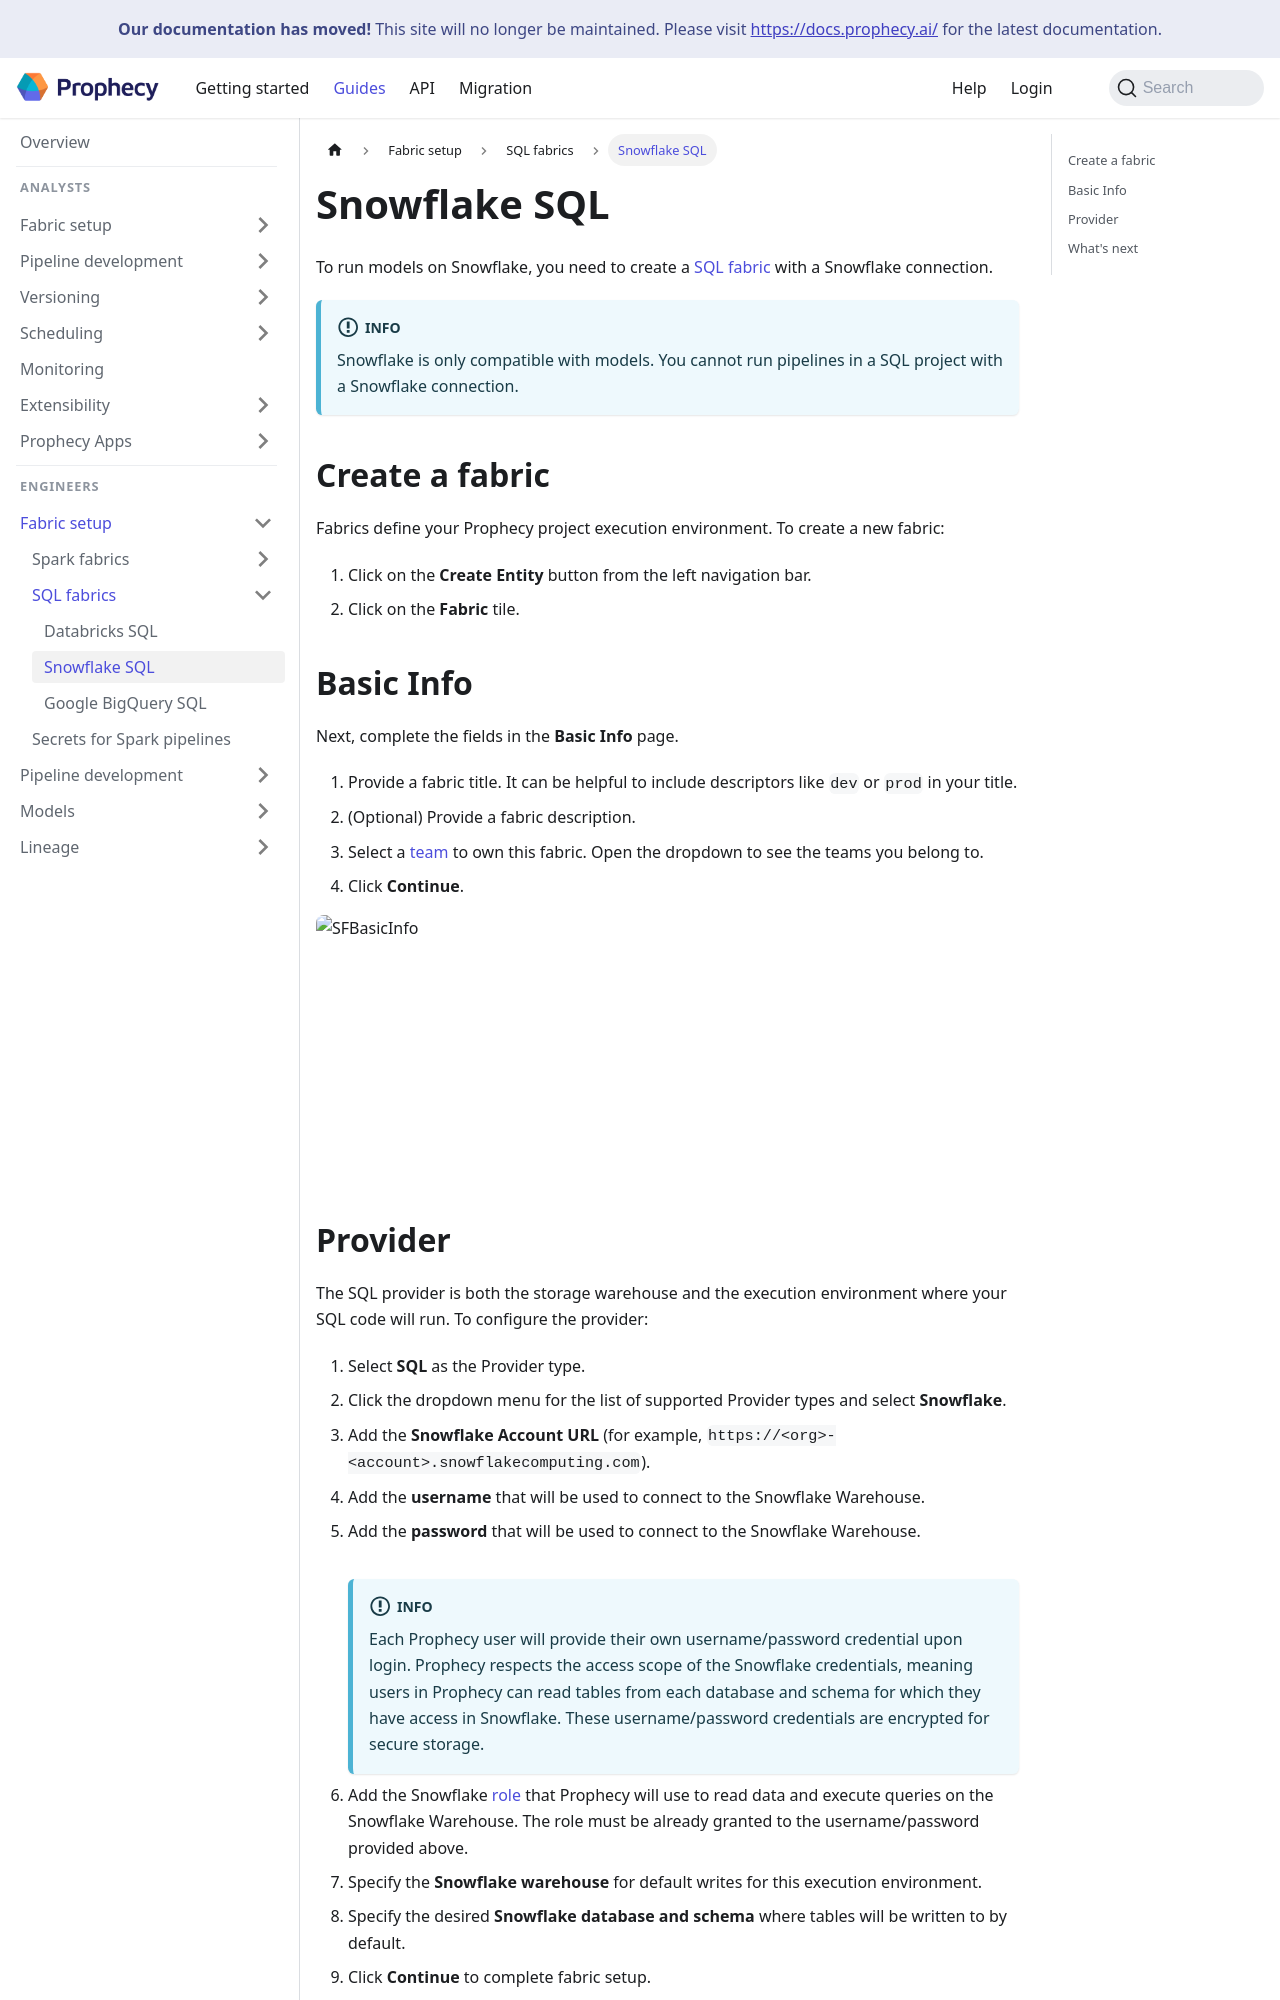

repository: SimpleDataLabsInc/prophecy-docs · page: administration/fabrics/sql-fabrics/snowflake/index.html · generator: docusaurus

---
title: Snowflake SQL
id: snowflake
description: Run models on a Snowflake warehouse
tags:
  - snowflake
  - sql
  - fabric
---

To run models on Snowflake, you need to create a [SQL fabric](/administration/fabrics/sql-fabrics/Fabrics) with a Snowflake connection.

:::info
Snowflake is only compatible with models. You cannot run pipelines in a SQL project with a Snowflake connection.
:::

## Create a fabric

Fabrics define your Prophecy project execution environment. To create a new fabric:

1. Click on the **Create Entity** button from the left navigation bar.
1. Click on the **Fabric** tile.

## Basic Info

Next, complete the fields in the **Basic Info** page.

1. Provide a fabric title. It can be helpful to include descriptors like `dev` or `prod` in your title.
1. (Optional) Provide a fabric description.
1. Select a [team](/administration/team-based-access) to own this fabric. Open the dropdown to see the teams you belong to.
1. Click **Continue**.

![SFBasicInfo](./img/SnowflakeFabric1.png)
